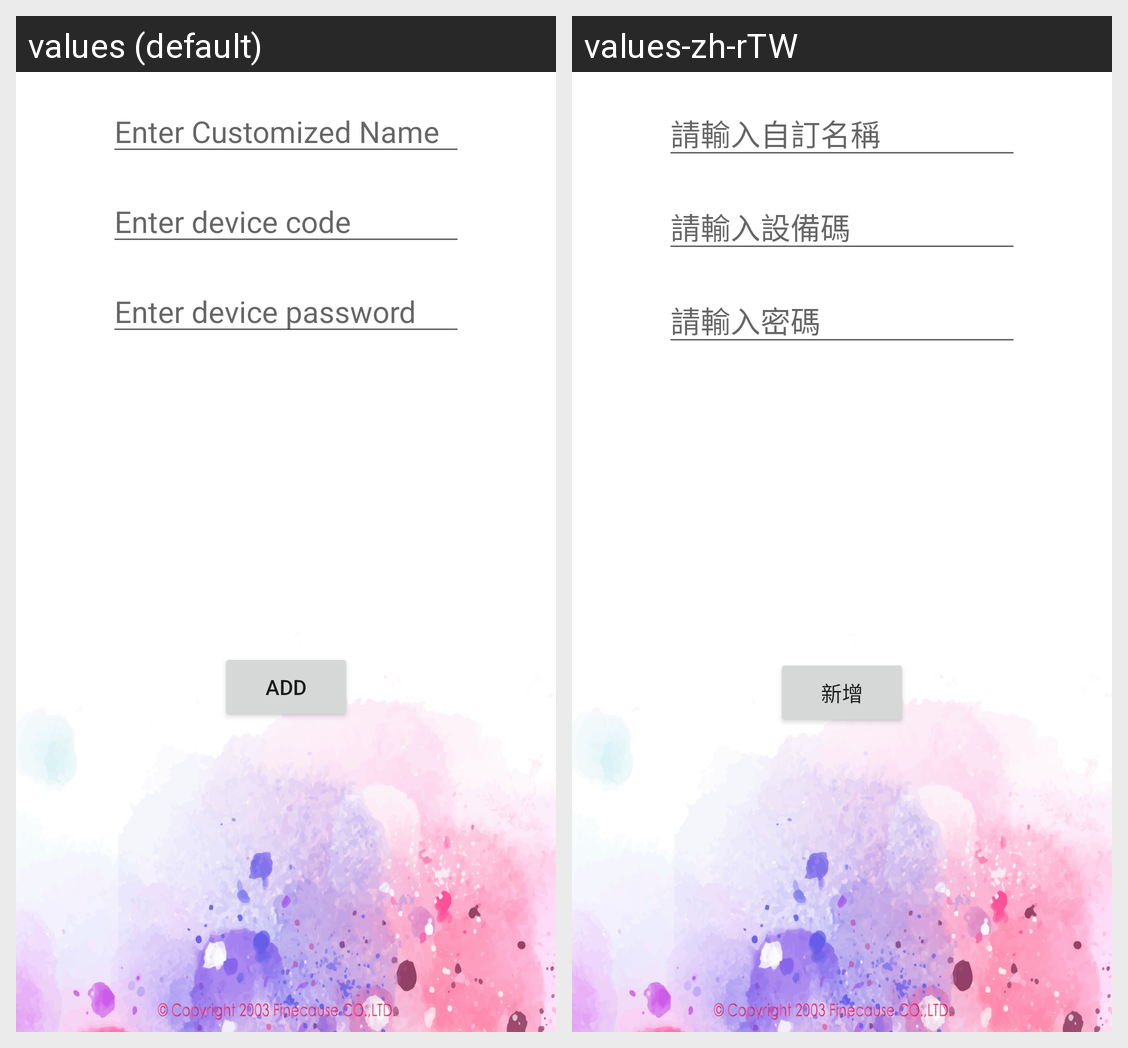

This grid shows one Android layout under two languages. Give, for every string resource on the screen, its name, the default text and each shown locale's text.
Android screen res/layout/activity_add_device.xml rendered under 2 locales, left to right: values (default), values-zh-rTW. Device: Nexus 5 (rendered at 1080×1920; each locale shown at half size, 540×960, under a caption strip naming it); theme AppTheme.
Strings drawn on this screen, with the default value and each locale's value (text and hints the layout hard-codes, and strings that could not be matched under every locale, appear in the picture but are not listed):

add_device_name_hint
  values: Enter Customized Name
  values-zh-rTW: 請輸入自訂名稱

add_device_code_hint
  values: Enter device code
  values-zh-rTW: 請輸入設備碼

add_device_password_hint
  values: Enter device password
  values-zh-rTW: 請輸入密碼

add_device_add_btn
  values: Add
  values-zh-rTW: 新增
